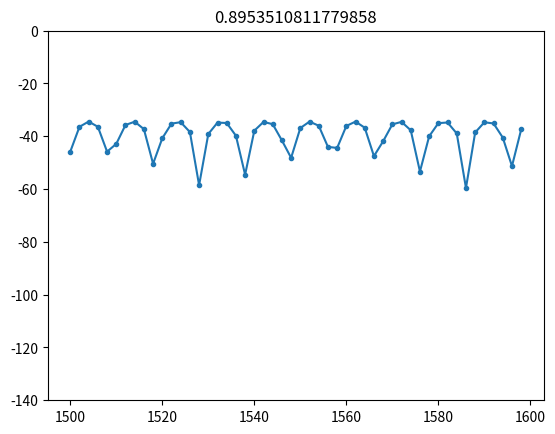
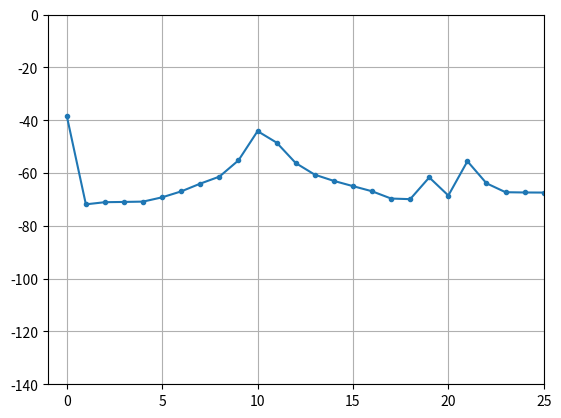

Write Python code to recreate these figures, in order.
import numpy as np
import matplotlib.pyplot as plt


def A2dB(a):
	return 20*np.log10(a)

def dB2A(dB):
	return 10**(dB/20)
	
def Atten(arr,Att):
	return arr/dB2A(Att)
	
def calVal(a,Att):
	b=Atten(1,Att)
	if b == a:
		return "INF"
	else:
		return A2dB(np.abs((a+b)/(b-a)))
		
def calLeak(a):
	b=dB2A(a)
	k=min(b)/max(b)
	f=(1-k)/(k+1)
	return f
	
		
def cosWind(v):
	w=(np.ones(len(v))-np.cos(np.linspace(0,2*np.pi,len(v))))/2
	return w*v*np.sqrt(8/3)

f=np.arange(1500,1600,2)
#print(f)
k=0.01
a=0.9
a2=0.0
Att=0
K=k*np.exp(1j*2*np.pi*f/8)
S=a*k*np.exp(1j*2*np.pi*f/47)
S2=a2*k*np.exp(1j*2*np.pi*f/23)
P=np.abs(Atten(K,Att)+S+S2)
p2=A2dB(P)

plt.figure()
plt.plot(f,p2,'.-')
plt.ylim(-140,0)
plt.title(calLeak(p2))
plt.show()

spec=np.fft.fft(P)/len(P)*2
spec[0]=spec[0]/2
spec2=np.fft.fft(cosWind(P))/len(P)
plt.figure()
plt.plot(A2dB(np.abs(spec)),'.-')
#plt.plot(np.log10(np.abs(spec2)),'.-')
plt.ylim(-140,0)
plt.xlim(-1,int(len(spec)/2))
plt.grid()
plt.show()
